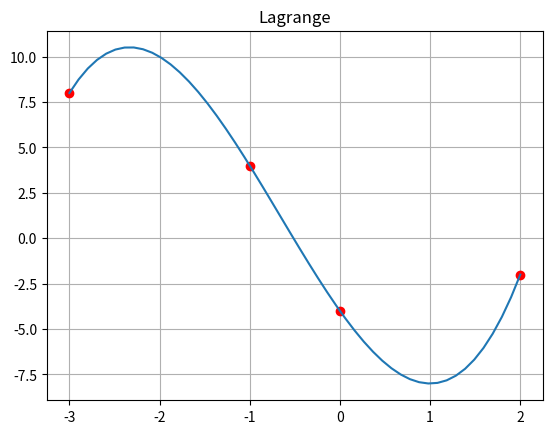

Generate this figure with matplotlib:
import numpy as np
import matplotlib.pyplot as plt

x=np.array([-3, -1, 0, 2])
y=np.array([8, 4 ,-4, -2])

def lagranz(x,y,t):
    result=0
    for j in range(len(y)):
        p1=1; p2=1
        for i in range(len(x)):
            if i==j:
                p1=p1*1; p2=p2*1
            else:
                p1=p1*(t-x[i])
                p2=p2*(x[j]-x[i])
        result=result+y[j]*p1/p2
    return result
xnew=np.linspace(np.min(x),np.max(x))
ynew=[lagranz(x,y,i) for i in xnew]
plt.plot(x,y,'ro',xnew,ynew)
plt.grid()
plt.title('Lagrange')
plt.show()
